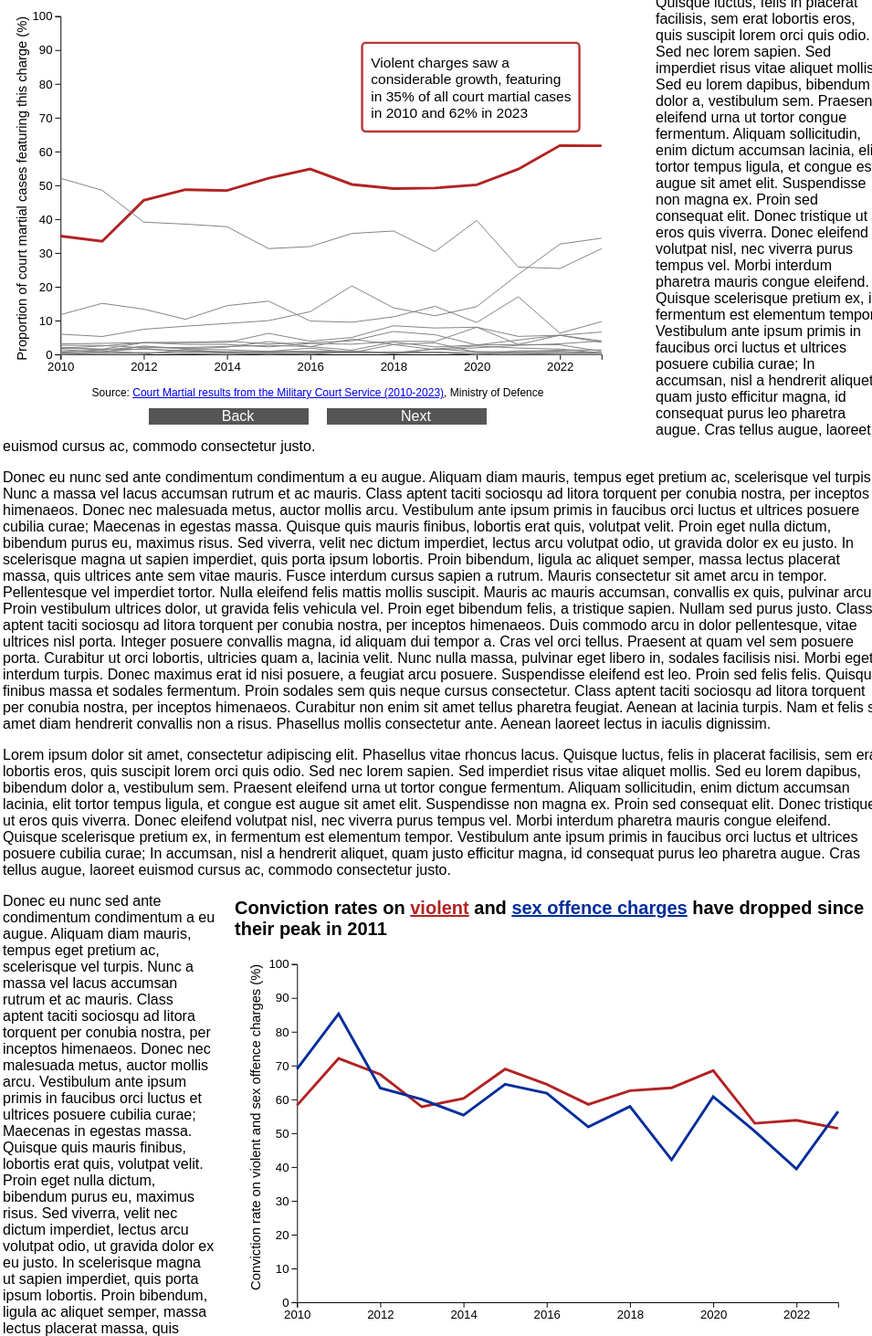
D3 v7 page, settled after 480 driven frames (8 s of simulated time); the page loaded 2 data file(s).


// ── linegraph.js
// Using code from this: https://d3-graph-gallery.com/graph/line_several_group.html
// and this: https://www.data-to-viz.com/caveat/spaghetti.html


var softColours = [
    "#B22222", "#002d9c", "#7c1158","#5d914c"

];

function getVisualizationDimensions(containerId) {
    var container = document.getElementById(containerId);
    var containerWidth = container.getBoundingClientRect().width;
    var margin = { top: 10, right: 30, bottom: 30, left: 60 };
    var width = containerWidth - margin.left - margin.right;
    var height = (width / 800) * 500;  // Maintain the aspect ratio

    return { width, height, margin };
}

var baseFontSize = 16

var axisFontSize = baseFontSize * 0.85

var yLabelFontSize = baseFontSize * 0.95

var tickValues = d3.range(2010, 2024, 2);

// Append the svg object to the body of the page
var dims = getVisualizationDimensions('my_dataviz1');
        var svg = d3.select("#my_dataviz1")
            .append("svg")
            .attr("viewBox", `0 0 ${dims.width + dims.margin.left + dims.margin.right} ${dims.height + dims.margin.top + dims.margin.bottom}`)
            .attr("preserveAspectRatio", "xMinYMin meet")
            .append("g")
            .attr("transform", `translate(${dims.margin.left}, ${dims.margin.top})`);

// Info display setup
var infoDisplay = svg.append("g")
  .attr("transform", "translate(" + (dims.width - 270) + ",30)");

infoDisplay.append("rect")
  .attr("width", 245)
  .attr("height", 100)
  .attr("fill", "white")
  .attr("rx", 4)
  .attr("stroke-width", 2.5)
  .style("opacity", 0.9);
  


var infoText = infoDisplay.append("text")
  .attr("x", 20)
  .attr("y", 60)
  .style("text-anchor", "start")
  .style("font-size", baseFontSize + "px");

// Prepare category data
const highlightCategories = ["Violent charges", "Sex offence charges", "Military misdemeanours", "Theft charges"];
const categoryTexts = {
    "Violent charges": "Violent charges saw a considerable growth, featuring in 35% of all court martial cases in 2010 and 62% in 2023",
    "Sex offence charges": "Sex offences saw the biggest change, growing from one in 20 cases in 2010 to one in three in 2023",
    "Military misdemeanours": "Military misdemeanour charges have been trending downwards since 2010",
    "Theft charges": "Theft charges remained similarly common between 2010 and 2023"
};

// Read the data and create the graph
(async function loadAndProcessData() {
    try {
        const data = await d3.csv("yearly_charges_percentages_long_format_cleaned.csv");

        data.forEach(d => {
            d.year = +d.year;
            d.value = +d.value;
        });

        var sumstat = d3.group(data, d => d.category);

        // Axis setup
        var x = d3.scaleLinear()
            .domain(d3.extent(data, d => d.year))
            .range([0, dims.width]);
            svg.append("g")
            .attr("transform", "translate(0," + dims.height + ")")
            .call(d3.axisBottom(x)
                  .tickValues(tickValues)
                  .tickFormat(d3.format("d")))
            .selectAll("text")
            .style("font-size", axisFontSize);

        var y = d3.scaleLinear()
            .domain([0, 100])
            .range([dims.height, 0]);
        svg.append("g")
            .call(d3.axisLeft(y))
            .selectAll("text") 
            .style("font-size", axisFontSize + "px");

            svg.append("text")
                .attr("class", "y label")
                .attr("text-anchor", "end")
                .attr("y", 0)
                .attr("x", 0)
                .attr("dy", "-2.5em")
                .attr("transform", "rotate(-90)")
                .style("font-size", yLabelFontSize + "px")
                .text("Proportion of court martial cases featuring this charge (%)");

            var colour = d3.scaleOrdinal()
                .domain(highlightCategories)
                .range(softColours);

        let currentCategoryIndex = -1;

        function highlightNextCategory() {
          currentCategoryIndex = (currentCategoryIndex + 1) % highlightCategories.length;
          updateVisualisation();
      }

      function highlightLastCategory() {
        currentCategoryIndex = (currentCategoryIndex - 1 + highlightCategories.length) % highlightCategories.length;
        updateVisualisation();
    }

    function updateVisualisation() {
      const currentCategory = highlightCategories[currentCategoryIndex];
      const categoryColour = colour(currentCategory);

      // Update line styles and colours
      svg.selectAll(".line").remove();
      svg.selectAll(".line")
          .data(sumstat)
          .enter()
          .append("path")
              .attr("class", "line")
              .attr("fill", "none")
              .attr("stroke", d => d[0] === currentCategory ? categoryColour : "grey")
              .attr("stroke-width", d => d[0] === currentCategory ? 3 : 1)
              .attr("d", d => d3.line()
                  .x(d => x(d.year))
                  .y(d => y(d.value))
                  (d[1]));
  
      // Update text information display
      updateInfoDisplay(categoryTexts[currentCategory]);
  
      // Change the rectangle's fill colour to match the line colour
      infoDisplay.select("rect").attr("stroke", categoryColour);
  }


        function updateInfoDisplay(text) {
          infoText.selectAll("*").remove();
      
          const rectHeight = 110; 
          const x = 10; 
          const maxWidth = 230;
      
          // Start the first line of text
          var tspan = infoText.append("tspan")
              .attr("x", x)
              .attr("y", 10)
              .attr("text-anchor", "start");
      
          var words = text.split(/\s+/);
          var line = [];
      
          words.forEach(function(word) {
              line.push(word);
              tspan.text(line.join(" "));
              if (tspan.node().getComputedTextLength() > maxWidth) {
                  line.pop();
                  tspan.text(line.join(" ")); 
                  line = [word]; 
                  tspan = infoText.append("tspan")
                      .attr("x", x)
                      .attr("dy", "1.2em")
                      .text(word);
              }
          });
      
          // Add link for where i found bbox guide
          var bbox = infoText.node().getBBox();
          var textHeight = bbox.height;
          var startY = (rectHeight - textHeight) / 2 + bbox.y;

          // Adjust the text group position to center it vertically
          infoText.attr("transform", "translate(0," + (startY - bbox.y) + ")");
      }

        // Setup button event listener
        document.getElementById("backButton").addEventListener("click", highlightLastCategory);
        document.getElementById("nextButton").addEventListener("click", highlightNextCategory);

        // Initially load the first category details
        highlightNextCategory();

    } catch (error) {
        console.error('Error with CSV:', error);
    }
})();

function setupBasicLineGraph() {
    console.log("Setting up the basic line graph...");
        var dims = getVisualizationDimensions('my_dataviz2');
        var svg = d3.select("#my_dataviz2")
            .append("svg")
            .attr("viewBox", `0 0 ${dims.width + dims.margin.left + dims.margin.right} ${dims.height + dims.margin.top + dims.margin.bottom}`)
            .attr("preserveAspectRatio", "xMinYMin meet")
            .append("g")
            .attr("transform", `translate(${dims.margin.left}, ${dims.margin.top})`);    


    // Scales and axes setup with the same domains and styles
    var x = d3.scaleLinear()
            .domain([2010, 2023])
            .range([0, dims.width]);
    var y = d3.scaleLinear()
            .domain([0, 100])
            .range([dims.height, 0]);

                svg.append("text")
                .attr("class", "y label2")
                .attr("text-anchor", "end")
                .attr("y", 4)
                .attr("x", 0)
                .attr("dy", "-3em")
                .attr("transform", "rotate(-90)")
                .style("font-size", yLabelFontSize + "px")
                .text("Conviction rate on violent and sex offence charges (%)");


    d3.csv("long_format_conviction_rates.csv").then(function(data) {
        console.log("Data loaded successfully:", data);

        data.forEach(function(d) {
            d.year = +d.year;
            d.value = +d.value;
        });

        var sumstat = d3.group(data, d => d.category);

        svg.append("g")
   .attr("transform", "translate(0," + dims.height + ")")
   .call(d3.axisBottom(x)
         .tickValues(tickValues)
         .tickFormat(d3.format("d")))
   .selectAll("text")
   .style("font-size", axisFontSize);

    // Set up the Y Axis with larger font size
    svg.append("g")
        .call(d3.axisLeft(y))
        .selectAll("text")
        .style("font-size", axisFontSize);

        var colour = d3.scaleOrdinal()
                .domain(highlightCategories)
                .range(softColours);

        sumstat.forEach(function(values, key) {
            svg.append("path")
                .datum(values)
                .attr("class", "line")
                .attr("fill", "none")
                .attr("stroke", colour(key))
                .attr("stroke-width", 3)
                .attr("d", d3.line()
                    .x(d => x(d.year))
                    .y(d => y(d.value))
                );
        });
    }).catch(function(error) {
        console.error('Error loading the CSV:', error);
    });
}

setupBasicLineGraph();


### data: yearly_charges_percentages_long_format_cleaned.csv
year, category, value
2010, Violent charges, 34.98
2011, Violent charges, 33.44
2012, Violent charges, 45.54
2013, Violent charges, 48.7
2014, Violent charges, 48.44
2015, Violent charges, 52.11
2016, Violent charges, 54.82
2017, Violent charges, 50.25
2018, Violent charges, 49.03
2019, Violent charges, 49.2
2020, Violent charges, 50.14
2021, Violent charges, 54.79
2022, Violent charges, 61.76
2023, Violent charges, 61.67
2010, Sex offence charges, 5.967
2011, Sex offence charges, 5.288
2012, Sex offence charges, 7.426
2013, Sex offence charges, 8.333
2014, Sex offence charges, 9.144
2015, Sex offence charges, 9.978
2016, Sex offence charges, 12.61
2017, Sex offence charges, 20.25
2018, Sex offence charges, 13.77
2019, Sex offence charges, 11.4
2020, Sex offence charges, 14.13
2021, Sex offence charges, 23.67
2022, Sex offence charges, 32.6
2023, Sex offence charges, 34.36
2010, Theft charges, 11.73
2011, Theft charges, 15.09
2012, Theft charges, 13.37
2013, Theft charges, 10.37
2014, Theft charges, 14.4
2015, Theft charges, 15.74
2016, Theft charges, 9.862
2017, Theft charges, 9.5
2018, Theft charges, 11.11
2019, Theft charges, 14.2
2020, Theft charges, 9.418
2021, Theft charges, 17.02
2022, Theft charges, 6.27
2023, Theft charges, 9.692
2010, Military misdemeanours, 52.06
2011, Military misdemeanours, 48.52
2012, Military misdemeanours, 39.11
2013, Military misdemeanours, 38.52
2014, Military misdemeanours, 37.74
2015, Military misdemeanours, 31.26
2016, Military misdemeanours, 31.88
2017, Military misdemeanours, 35.75
2018, Military misdemeanours, 36.47
2019, Military misdemeanours, 30.4
2020, Military misdemeanours, 39.61
2021, Military misdemeanours, 25.8
2022, Military misdemeanours, 25.39
2023, Military misdemeanours, 31.28
2010, Identity-based discrimination, 0.2058
2011, Identity-based discrimination, 0.7776
2012, Identity-based discrimination, 1.733
2013, Identity-based discrimination, 0.7407
... 164 more rows

### data: long_format_conviction_rates.csv
year, category, value
2010, Violent Conviction Rate, 58.24
2011, Violent Conviction Rate, 72.09
2012, Violent Conviction Rate, 67.39
2013, Violent Conviction Rate, 57.79
2014, Violent Conviction Rate, 60.24
2015, Violent Conviction Rate, 68.94
2016, Violent Conviction Rate, 64.44
2017, Violent Conviction Rate, 58.5
2018, Violent Conviction Rate, 62.56
2019, Violent Conviction Rate, 63.41
2020, Violent Conviction Rate, 68.51
2021, Violent Conviction Rate, 52.91
2022, Violent Conviction Rate, 53.81
2023, Violent Conviction Rate, 51.43
2010, Sex Offence Conviction Rate, 68.97
2011, Sex Offence Conviction Rate, 85.29
2012, Sex Offence Conviction Rate, 63.33
2013, Sex Offence Conviction Rate, 60.0
2014, Sex Offence Conviction Rate, 55.32
2015, Sex Offence Conviction Rate, 64.44
2016, Sex Offence Conviction Rate, 61.82
2017, Sex Offence Conviction Rate, 51.85
2018, Sex Offence Conviction Rate, 57.89
2019, Sex Offence Conviction Rate, 42.11
2020, Sex Offence Conviction Rate, 60.78
2021, Sex Offence Conviction Rate, 50.56
2022, Sex Offence Conviction Rate, 39.42
2023, Sex Offence Conviction Rate, 56.41